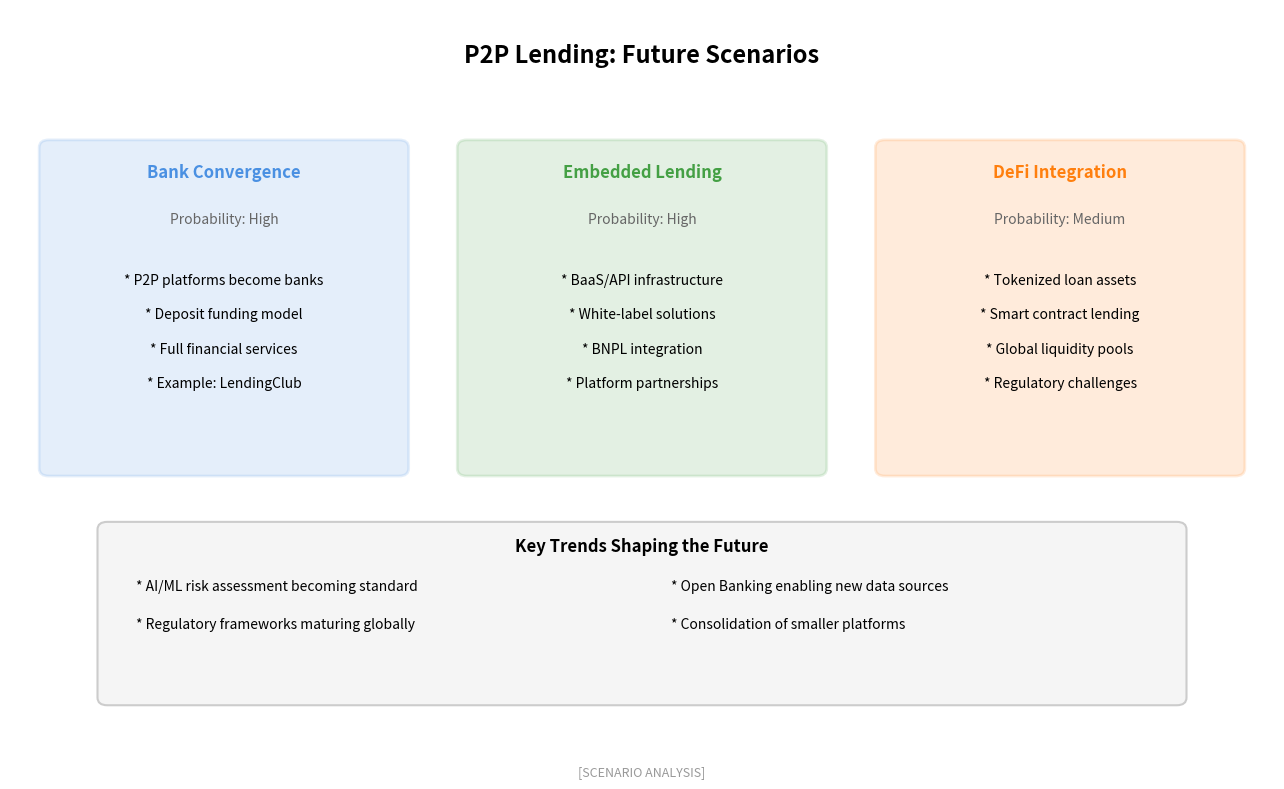

Recreate this plot in Python. (Note: this script raises an exception after producing the figure.)
"""
P2P Lending Future Scenarios
Shows potential future directions for P2P lending

Output: p2p_future_scenarios.pdf
Module: module_01_fintech
Lesson: 7 - P2P Lending
"""

from pathlib import Path
import matplotlib.pyplot as plt
import matplotlib.patches as mpatches
import numpy as np

CHART_METADATA = {
    'title': 'P2P Future Scenarios',
    'module': 'module_01_fintech',
    'lesson': 7,
    'url': 'https://github.com/Digital-AI-Finance/digital-finance/tree/main/module_01_fintech/figures/p2p_future_scenarios'
}

plt.rcParams.update({
    'font.size': 12,
    'axes.labelsize': 12,
})

def create_chart():
    """Create P2P future scenarios diagram"""
    fig, ax = plt.subplots(figsize=(13, 8))
    ax.set_xlim(0, 13)
    ax.set_ylim(0, 10)
    ax.axis('off')

    # Title
    ax.text(6.5, 9.3, 'P2P Lending: Future Scenarios', fontsize=17, fontweight='bold', ha='center')

    # Scenarios
    scenarios = [
        {
            'name': 'Bank Convergence',
            'x': 2.2, 'y': 6,
            'color': '#4A90E2',
            'prob': 'High',
            'details': ['P2P platforms become banks', 'Deposit funding model',
                       'Full financial services', 'Example: LendingClub'],
        },
        {
            'name': 'Embedded Lending',
            'x': 6.5, 'y': 6,
            'color': '#44A044',
            'prob': 'High',
            'details': ['BaaS/API infrastructure', 'White-label solutions',
                       'BNPL integration', 'Platform partnerships'],
        },
        {
            'name': 'DeFi Integration',
            'x': 10.8, 'y': 6,
            'color': '#FF7F0E',
            'prob': 'Medium',
            'details': ['Tokenized loan assets', 'Smart contract lending',
                       'Global liquidity pools', 'Regulatory challenges'],
        },
    ]

    for scenario in scenarios:
        # Box
        box = mpatches.FancyBboxPatch((scenario['x']-1.8, scenario['y']-2), 3.6, 4.2,
                                       boxstyle='round,pad=0.1',
                                       facecolor=scenario['color'], alpha=0.15,
                                       edgecolor=scenario['color'], lw=2)
        ax.add_patch(box)
        ax.text(scenario['x'], scenario['y']+1.8, scenario['name'], ha='center',
               fontsize=12, fontweight='bold', color=scenario['color'])
        ax.text(scenario['x'], scenario['y']+1.2, f"Probability: {scenario['prob']}", ha='center',
               fontsize=10, color='#666666')

        for i, detail in enumerate(scenario['details']):
            ax.text(scenario['x'], scenario['y']+0.4-i*0.45, f'* {detail}', ha='center', fontsize=10)

    # Key trends
    trends_box = mpatches.FancyBboxPatch((1, 1), 11, 2.2, boxstyle='round,pad=0.1',
                                          facecolor='#F5F5F5', edgecolor='#CCCCCC', lw=1.5)
    ax.add_patch(trends_box)
    ax.text(6.5, 2.9, 'Key Trends Shaping the Future', ha='center', fontsize=12, fontweight='bold')

    trends = [
        'AI/ML risk assessment becoming standard',
        'Open Banking enabling new data sources',
        'Regulatory frameworks maturing globally',
        'Consolidation of smaller platforms',
    ]
    for i, trend in enumerate(trends):
        ax.text(1.3 + (i % 2) * 5.5, 2.4 - (i // 2) * 0.5, f'* {trend}', fontsize=10)

    # Source
    fig.text(0.5, 0.02, '[SCENARIO ANALYSIS]',
            fontsize=9, ha='center', style='italic', color='#999999')

    plt.tight_layout()

    output_path = Path(__file__).parent / 'p2p_future_scenarios.pdf'
    plt.savefig(output_path, format='pdf', dpi=300, bbox_inches='tight')
    plt.close()
    print(f"Chart saved to: {output_path}")
    return output_path

if __name__ == '__main__':
    create_chart()
